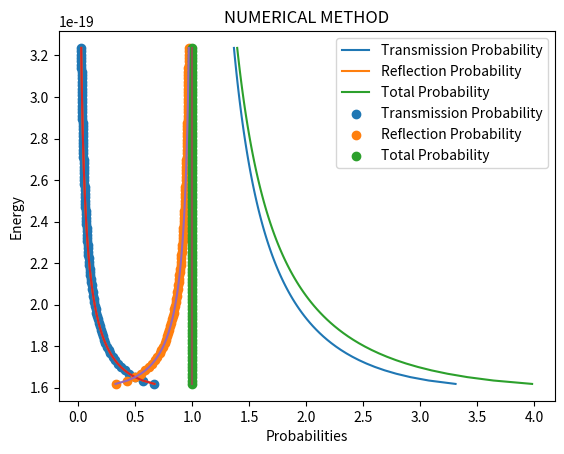

Here is the Python script that generated this plot:
'''DATE - 31 AUGUST 2022
TITLE - PROPAGATION MATRIX METHOD
NAME - RAVNEET KAUR
ROLL NO -2020PHY1064
ASSIGNMENT - 4'''
#Importing Modules
import numpy as np
import matplotlib.pyplot as plt
from scipy.constants import hbar,e
def K(E,v,m):
    np.sqrt(2*m*(E - V))/hbar #Value of K
    return
def func(x,K1,K2):
    i = 0 + 1j
    K1 = np.sqrt(2*m*(E - V))/hbar
    K2 = np.sqrt(2*m*(E - V_0))/hbar
    p_free = np.array([[np.exp(-i*K1*x),0],[0,np.exp(i*K1*x)]])
    p_step = np.matrix([[1+(K2/K1),1-(K2/K1)],[1-(K2/K1),1+(K2/K1)]])/2
    p = np.matmul(p_free,p_step)
    A_r_out = 1/p[0, 0]
    A_l_in = p[1, 0]*A_r_out
    P_T = abs(A_r_out)**2
    P_R = abs(A_l_in)**2
    Total = P_T + P_R
    ref_prob = P_R
    
    tran_prob = P_T*(K2/K1)
    total_prob = ref_prob + tran_prob
    return p_free,p_step,p,A_r_out,A_l_in,P_T,P_R,ref_prob,tran_prob,total_prob,Total  
V = 0
V_0 = 1*e
E = 1.01*V_0
E2 = 2.02*V_0
E_array = np.linspace(E,E2,100)
m = 9.1*10**-31
x = 20e-10 
K1 = K(E,V,m)
K2 = K(E,V_0,m)
I = func(x,K1,K2) 
T_p = []
R_p = []
T_d = []
Total = []
R_d = []
T_P = []
print("The value of P free :",I[0])
print()
print("The value of P step :",I[1])
print()
print("The value of P  :",I[2])
print()
print("The value of Tranmission Coefficient :",I[3])
print()
print("The value of Reflection Coefficient :",I[4])
print()
print("The value of Tranmission Probability :",I[5])
print()
print("The value of Reflection Probability :",I[6])
print()
print("The value of Transmission Probability :", I[7])
print()
print("The value of Reflection Probability :", I[8])
for E in E_array:
    A = func(x,K1,K2)
    T_p.append(A[5])
    R_p.append(A[6])
    T_d.append(A[7])
    R_d.append(A[8])
    T_P.append(A[9])
    Total.append(A[10])
func(x,K1,K2)
#PLotting
plt.plot(T_p,E_array,label = "Transmission Probability")
plt.plot(R_p,E_array,label = "Reflection Probability")
plt.plot(Total,E_array,label = "Total Probability")
plt.legend()
plt.xlabel("Probabilities")
plt.ylabel("Energy")
plt.title("ANALYTICAL METHOD")
plt.grid()
plt.show()
plt.scatter(T_d,E_array,label = "Transmission Probability")
plt.scatter(R_d,E_array,label = "Reflection Probability")
plt.scatter(T_P,E_array,label = "Total Probability")
plt.plot(T_d,E_array)
plt.plot(R_d,E_array)

plt.plot(T_P,E_array)
plt.legend()
plt.title("NUMERICAL METHOD")
plt.xlabel("Probabilities")
plt.ylabel("Energy")
plt.grid()
plt.show()
